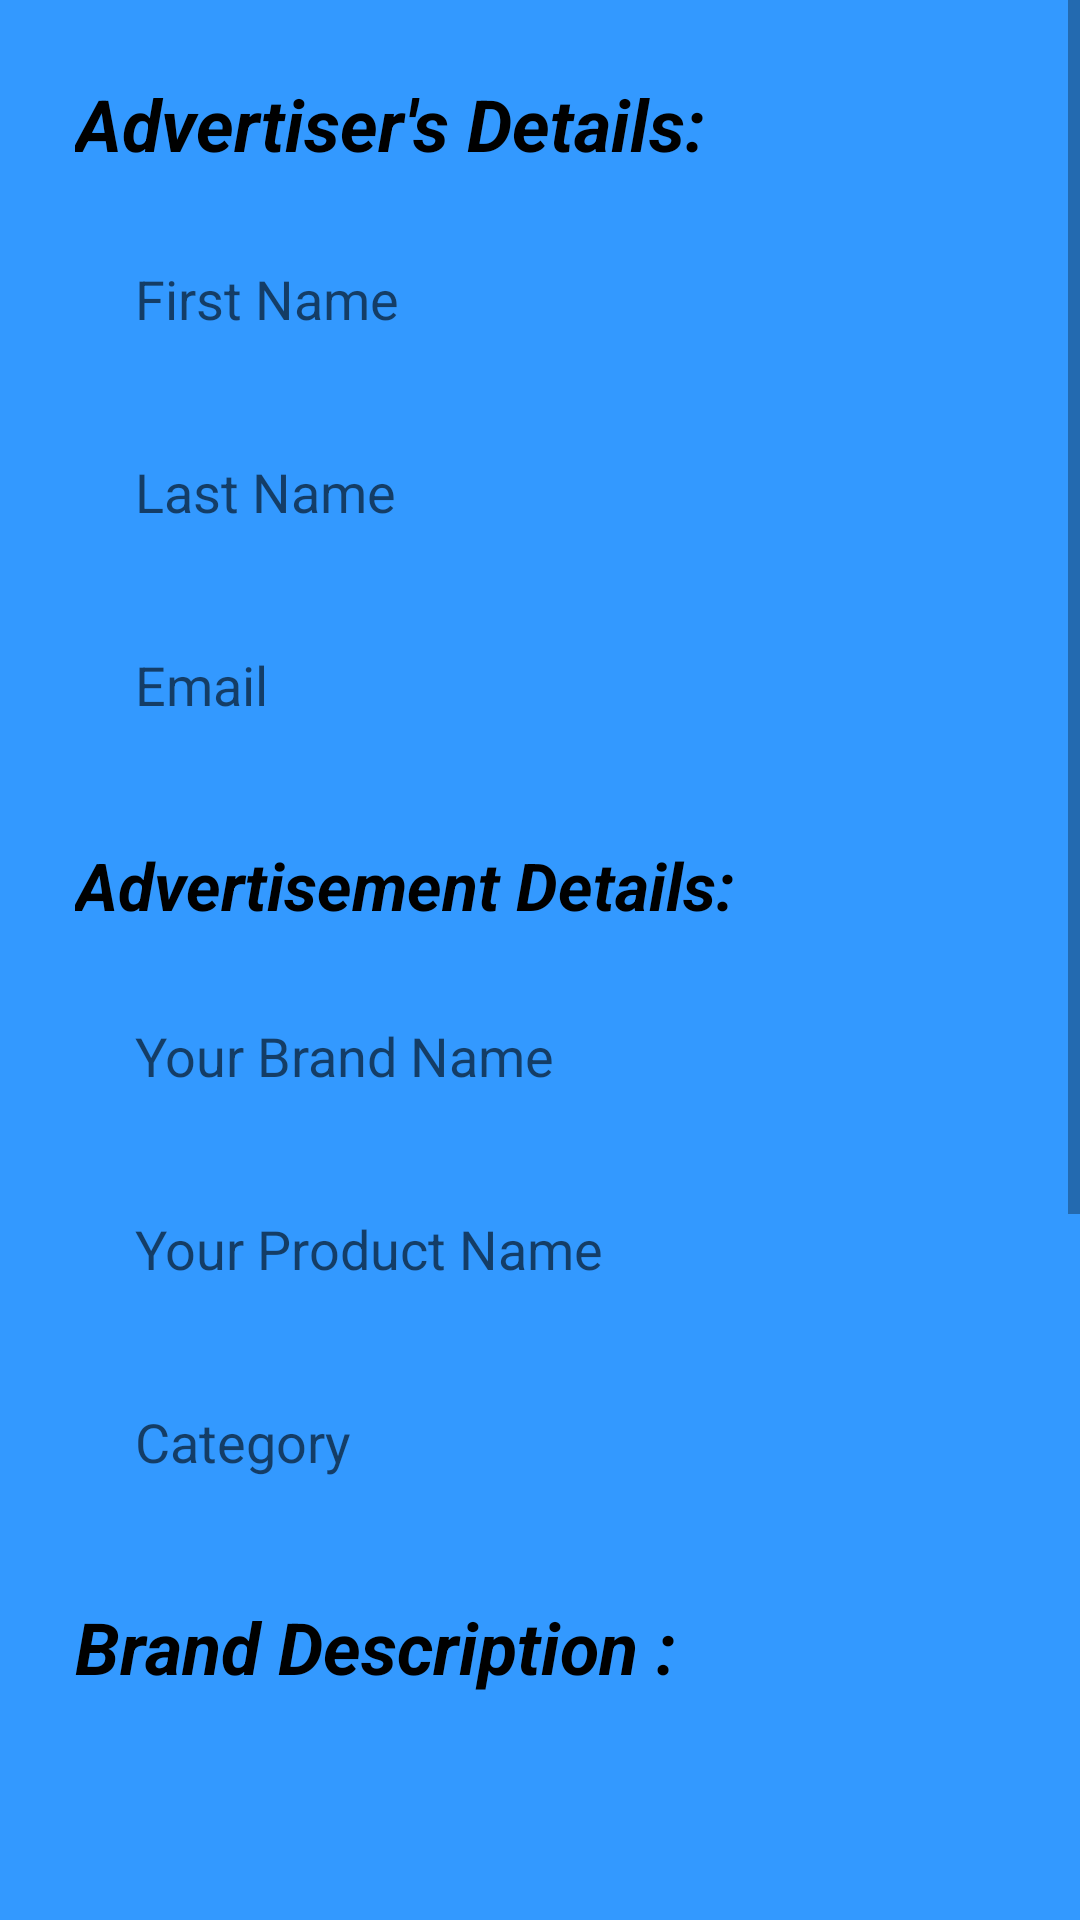

Layout XML and referenced resources for this Android screen:
<!-- AndroidManifest.xml: application theme Theme.AppCompat.DayNight.DarkActionBar -->
<!-- res/layout/activity_advertiser_post_form2.xml -->
<?xml version="1.0" encoding="utf-8"?>
 <ScrollView
        xmlns:android="http://schemas.android.com/apk/res/android"
        android:layout_width="match_parent"
        android:layout_height="match_parent"
        android:background="@color/colorPrimary">

        <LinearLayout
            android:layout_width="match_parent"
            android:layout_height="wrap_content"
            android:orientation="vertical"
            android:layout_margin="25dp">

            <TextView
                android:id="@+id/textView3"
                android:layout_width="match_parent"
                android:layout_height="wrap_content"
                android:textSize="24sp"
                android:textStyle="bold|italic"
                android:layout_marginBottom="10dp"
                android:fontFamily="sans-serif"
                android:textAppearance="@android:style/TextAppearance.DeviceDefault.Medium"
                android:textColor="@android:color/black"
                android:text="Advertiser's Details:" />

            <EditText
                android:id="@+id/firstName"
                android:layout_width="match_parent"
                android:layout_height="wrap_content"
                android:layout_margin="5dp"
                android:background="@drawable/text_background"
                android:ems="10"
                android:hint="First Name"
                android:inputType="textCapSentences"
                android:padding="15dp" />

            <EditText
                android:id="@+id/lastName"
                android:layout_width="match_parent"
                android:layout_height="wrap_content"
                android:layout_margin="5dp"
                android:background="@drawable/text_background"
                android:ems="10"
                android:hint="Last Name"
                android:inputType="textCapSentences"
                android:padding="15dp" />

            <EditText
                android:id="@+id/email"
                android:layout_width="match_parent"
                android:layout_height="wrap_content"
                android:layout_margin="5dp"
                android:background="@drawable/text_background"
                android:ems="10"
                android:hint="Email"
                android:padding="15dp" />

            <TextView
                android:id="@+id/textView4"
                android:layout_width="match_parent"
                android:layout_height="wrap_content"
                android:layout_marginBottom="10dp"
                android:layout_marginTop="20dp"
                android:text="Advertisement Details:"
                android:textColor="@android:color/black"
                android:textSize="22sp"
                android:textStyle="bold|italic" />

            <EditText
                android:id="@+id/brandName"
                android:layout_width="match_parent"
                android:layout_height="wrap_content"
                android:layout_margin="5dp"
                android:background="@drawable/text_background"
                android:ems="10"
                android:hint="Your Brand Name"
                android:inputType="textCapSentences"
                android:padding="15dp" />

            <EditText
                android:id="@+id/productName"
                android:layout_width="match_parent"
                android:layout_height="wrap_content"
                android:layout_margin="5dp"
                android:background="@drawable/text_background"
                android:ems="10"
                android:hint="Your Product Name"
                android:inputType="textPersonName"
                android:padding="15dp" />

            <EditText
                android:id="@+id/category"
                android:layout_width="match_parent"
                android:layout_height="wrap_content"
                android:layout_margin="5dp"
                android:background="@drawable/text_background"
                android:ems="10"
                android:hint="Category"
                android:inputType="textCapSentences"
                android:padding="15dp" />

            <TextView
                android:id="@+id/txtview4"
                android:layout_width="match_parent"
                android:layout_height="wrap_content"
                android:textSize="24sp"
                android:layout_marginBottom="10dp"
                android:layout_marginTop="20dp"
                android:textStyle="bold|italic"
                android:fontFamily="sans-serif"
                android:textAppearance="@android:style/TextAppearance.DeviceDefault.Medium"
                android:textColor="@android:color/black"
                android:text="Brand Description :" />

            <ImageButton
                android:id="@+id/at"
                android:layout_width="match_parent"
                android:layout_height="200dp"
                android:scaleType="centerCrop"
                android:background="@drawable/add_btn"/>

            <EditText
                android:id="@+id/et"
                android:layout_below="@+id/at"
                android:hint="Enter the product Description"
                android:layout_width="match_parent"
                android:layout_height="wrap_content"
                android:textAlignment="center"
                android:padding="25dp"
                android:layout_marginTop="15dp"
                android:background="@drawable/text_background"
                android:ems="10"
                android:inputType="textMultiLine" />



            <LinearLayout
                android:id="@+id/platform_category"
                android:layout_width="match_parent"
                android:layout_height="wrap_content"
                android:layout_marginTop="10dp"
                android:layout_gravity="center_horizontal"
                android:orientation="horizontal">

                <TextView

                    android:layout_width="0dp"
                    android:layout_margin="5dp"
                    android:layout_height="wrap_content"
                    android:layout_weight="1"
                    android:layout_marginStart="6dp"
                    android:textSize="22sp"
                    android:textAppearance="@style/Base.TextAppearance.AppCompat.Small"
                    android:fontFamily="sans-serif-medium"
                    android:hint="Select Platform"/>

                <LinearLayout
                    android:layout_width="0dp"
                    android:layout_weight="1"
                    android:layout_gravity="center_horizontal"
                    android:layout_height="wrap_content">

                    <Spinner
                        android:id="@+id/platform"
                        android:layout_margin="5dp"
                        android:layout_height="wrap_content"
                        android:background="@drawable/text_background"
                        android:layout_width="match_parent"
                        android:padding="10dp"
                        android:spinnerMode="dropdown"/>
                </LinearLayout>
            </LinearLayout>

            <Button
                android:id="@+id/save_advertisement"
                android:layout_gravity="center"
                android:layout_width="wrap_content"
                android:layout_height="wrap_content"
                android:text="DONE"
                android:layout_marginBottom="25dp"
                android:background="@drawable/description_button_background"/>


        </LinearLayout>

    </ScrollView>
<!-- resources referenced by this layout -->
<resources>
  <color name="colorPrimary">#3399ff</color>
  <!-- drawable description_button_background (drawable) -->
  <?xml version="1.0" encoding="utf-8"?>
  <shape xmlns:android="http://schemas.android.com/apk/res/android">
  <solid android:color="@color/colorAccent"/>
      <stroke android:dashWidth="2dp"/>
      <corners android:radius="20dp"/>
  </shape>
  <color name="colorAccent">#ffcb2b</color>
</resources>
